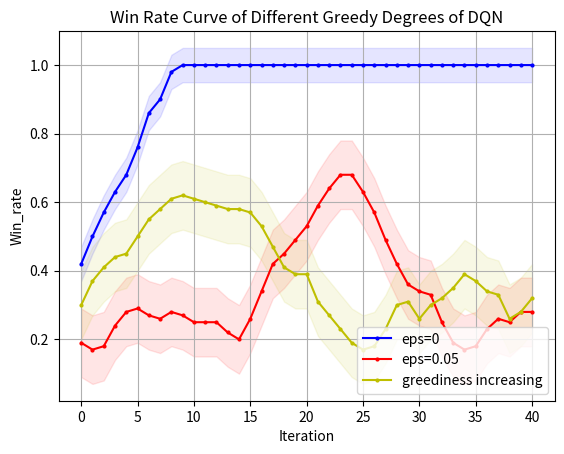

The matplotlib source for this figure:
import matplotlib.pyplot as plt
from matplotlib.font_manager import FontProperties
"""
missile 4500 
DQN eps=0 y_1
DQN eps=0.05 y_2
"""
# 设置中文字体
import numpy as np

# 示例数据

y_1 = np.array([0.2, 0.3, 0.4, 0.5, 0.2, 0, 0.6, 0.2, 0.8])
y_1 = np.concatenate((y_1, np.full(41, 1)))
y_2 = np.array([2, 2, 0, 2, 0, 3, 2, 3, 3, 2, 0, 3, 6, 6, 1, 1, 1, 5, 2, 0, 0, 3, 3, 4, 7, 9, 9, 8, 6, 4, 6, 8, 7, 4, 2, 3, 1, 1, 0, 2, 5, 0, 1, 2, 3, 8, 4, 0, 3, 2])
y_2 = np.array([i * 0.1 for i in y_2])
y_3=[0.2,0.2,0.2,0.3,0.2,0.2,0.3,0.4,0.4,0.6,0.9,0.6,0.5,0.4,0.7,0.7,0.6,0.7,0.5,0.5,0.8,0.5,0.4,0.4,0.6,0.3,0,0.1,0.3,0.5,0,0.1,0,0,0.4,0.4,0.5,0.8,0.4,0,0.4,0.3,0.3,0.4,0.2,0.1,0.4,0.1,0.6,0.4]
z_3=[-1179.95, -1335.77, -1247.3, -1410.43, -1184.76, -1269.26, -1292.79, -1424.22, -858.34, -435.73, -959.39, -999.38, -991.45, -819.36, -541.35, -653.09, -686.63, -2121.91, -1069.21, -1086.37, -1105.27, -1030.41, -1496.66, -1457.63, -1292.21, -1165.61, -1193.57, -1201.85, -1329.45, -1133.88, -1167.93, -1200.53, -1232.42, -1354.53, -1316.59, -1328.11, -2648.6, -1759.72, -1335.47, -1429.7, -1145.98, -1373.66, -1407.2, -1565.48, -1565.76, -1127.88, -1498.9, -2174.05, -1752.19, -1324.67]

# 定义长度为 10 的平均滤波器
window = np.ones(10) / 10
# 使用卷积计算滑动平均
y_1_smooth = np.convolve(y_1, window, mode='valid')
y_2_smooth = np.convolve(y_2, window, mode='valid')
y_3_smooth = np.convolve(y_3, window, mode='valid')
x = np.array(list(range(0, len(y_1_smooth))))
# 示例数据
# 创建折线图
plt.plot(x, y_1_smooth, marker='o', linestyle='-', color='b', label='eps=0',markersize=2)
plt.plot(x, y_2_smooth, marker='o', linestyle='-', color='r', label='eps=0.05',markersize=2)
plt.plot(x, y_3_smooth, marker='o', linestyle='-', color='y', label='greediness increasing',markersize=2)
shadow_width_1 = 0.05  # 阴影宽度
shadow_width_2=0.1
y_1_upper = y_1_smooth + shadow_width_1
y_1_lower = y_1_smooth - shadow_width_1
y_2_upper = y_2_smooth + shadow_width_2
y_2_lower = y_2_smooth - shadow_width_2
y_3_upper = y_3_smooth + shadow_width_2
y_3_lower = y_3_smooth - shadow_width_2
# 填充阴影
plt.fill_between(x, y_1_upper, y_1_lower, color='b', alpha=0.1)
plt.fill_between(x, y_2_upper, y_2_lower, color='r', alpha=0.1)
plt.fill_between(x, y_3_upper, y_3_lower, color='y', alpha=0.1)#alpha是不透明度
# 添加标题和标签
plt.title('Win Rate Curve of Different Greedy Degrees of DQN')
plt.xlabel('Iteration')
plt.ylabel('Win_rate')
# 添加网格
plt.grid(True)
# 显示图例
plt.legend(loc='lower right')
# 显示图表
plt.show()

